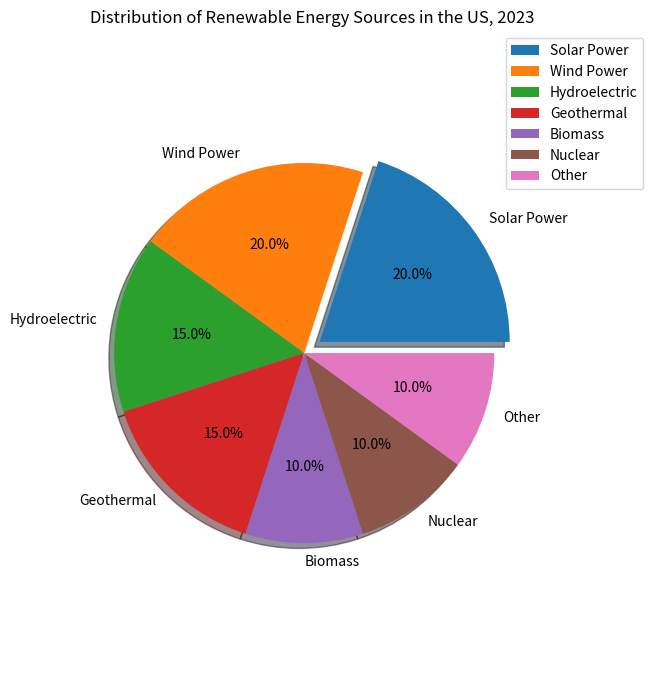

The matplotlib source for this figure: (Note: this script raises an exception after producing the figure.)

import matplotlib.pyplot as plt
import numpy as np

labels = ['Solar Power','Wind Power','Hydroelectric','Geothermal','Biomass','Nuclear','Other']
sizes = [20,20,15,15,10,10,10]
explode = (0.1,0,0,0,0,0,0)

fig = plt.figure(figsize=(7,7))
ax = fig.add_subplot(111)
ax.set_title("Distribution of Renewable Energy Sources in the US, 2023")
ax.pie(sizes,labels=labels,explode=explode,autopct='%1.1f%%',shadow=True)
ax.axis('equal')
ax.legend(loc='upper right',bbox_to_anchor=(1.3,1))
plt.xticks(rotation=90)
plt.tight_layout()
plt.savefig('pie chart/png/321.png')
plt.clf()
